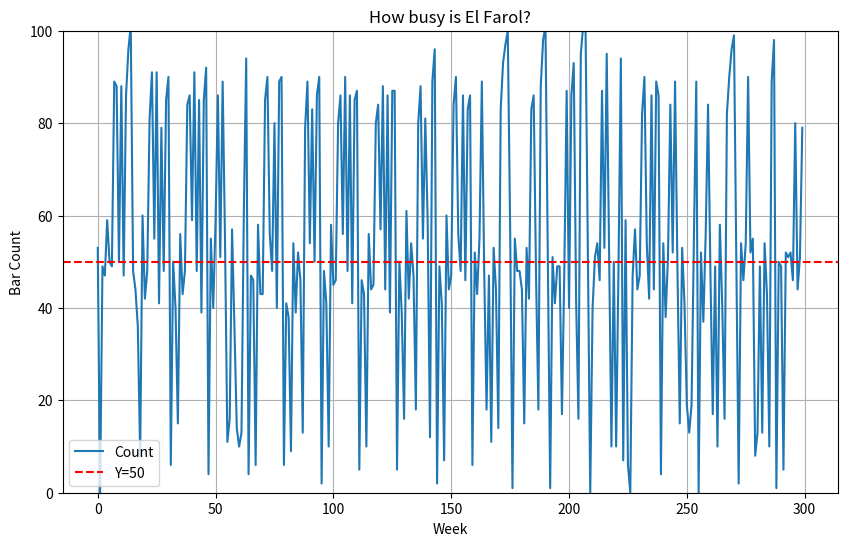

Write the Python code that produced this figure.
# import stuff
import random
import matplotlib.pyplot as plt

def generate_strategies():
    strategies = {}
    for strategy_number in range(0, 256):
        action_map_bin = format(strategy_number, '08b')
        strategy = {}
        for i in range(8):
            outcome = format(i, '03b')
            strategy[outcome] = int(action_map_bin[i])
        strategies[strategy_number] = strategy
    return strategies

# def update_strategy_values(strategySet):

# INITIALISE VALUES
    
d = '000' # short term memory
# initialise strategySet (strategy : value)
# e.g., strategy = 000 if last three rounds were >50, >50, >50
strategySet = {x: 0 for x in range(256)}
# initialise agents (agents : [strategy set])
agents = {agent: [random.randint(0, 255) for _ in range(15)] for agent in range(1, 102)}
# strategy_to_actions (strategy num: all potential history -> outcome)
strategy_to_actions = generate_strategies()
# graph count
count = []

# RUN SIMULATION
print(strategy_to_actions)
for i in range(300):
    farol = 0
    house = 0
    for x, strats in agents.items():
        # find active strategies
        active_strategies = []
        maxVal = float('-inf')
        for s in strats:
            if strategySet[s] > maxVal:
                active_strategies = [s]
                maxVal = strategySet[s]
            elif strategySet[s] == maxVal:
                active_strategies.append(s)
        # choose out of the active strategies randomly
        selected_strategy = random.choice(active_strategies)
        # check action
        action = strategy_to_actions[selected_strategy][d]
        if action == 1:
            farol += 1
        else: house += 1

    if farol < house:
        minority = 1
    else: minority = 0

    # update strategy values
    for s in range(256):
        if strategy_to_actions[s][d] == minority:
            strategySet[s] += 1

    # update memory
    if farol < house:
        d = d[1:] + '1' # farol is minority
    else: d = d[1:] + '0' # home is minority
    count.append(farol)

# Plotting
plt.figure(figsize=(10, 6))  # Set the figure size (optional)
plt.plot(list(range(len(count))), count, label='Count', linestyle='-')
plt.axhline(y=50, color='r', linestyle='--', label='Y=50')  # Add horizontal line at y=50
plt.title('How busy is El Farol?')
plt.xlabel('Week')
plt.ylabel('Bar Count')
plt.legend()
plt.ylim(0, 100)
plt.grid(True)
plt.show()